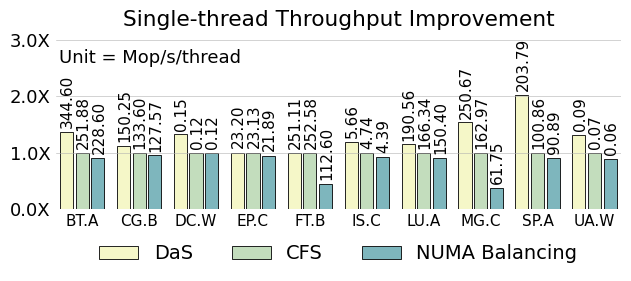

Write the Python code that produced this figure. (Note: this script raises an exception after producing the figure.)
import matplotlib
import matplotlib.pyplot as plt
import matplotlib.ticker as mticker
import numpy as np

matplotlib.rcParams['pdf.fonttype'] = 42
matplotlib.rcParams['ps.fonttype'] = 42

plt.rc('font', family='Helvetica Neue', size=13)
plt.rcParams['hatch.color'] = '#636466'
plt.rcParams['hatch.linewidth'] = 1

fig, ax = plt.subplots()
fig.set_size_inches(6.5, 2.8)

normal = np.array([1, 1, 1, 1, 1, 1, 1, 1, 1, 1])

name = ["BT.A", "CG.B", "DC.W", "EP.C", "FT.B", "IS.C",
        "LU.A", "MG.C", "SP.A", "UA.W"]

clique = np.array(
    [1.368111799, 1.124625749, 1.324786325, 1.003026373, 0.994180062, 1.194092827, 1.145605387, 1.538135853,
     2.020523498, 1.318777293])

nb = np.array(
    [0.907575036, 0.954865269, 0.995641026, 0.94638997, 0.445799351, 0.926160338, 0.904172177, 0.378904093, 0.901150109,
     0.887918486])

clique_l = np.array(
    [344.6, 150.25, 0.155, 23.2, 251.11, 5.66, 190.56, 250.67, 203.79, 0.0906])

normarl_l = np.array(
    [251.88, 133.6, 0.12, 23.13, 252.58, 4.74, 166.34, 162.97, 100.86, 0.0687])

nb_l = np.array(
    [228.6, 127.57, 0.12, 21.89, 112.6, 4.39, 150.4, 61.75, 90.89, 0.061])

x = np.arange(len(clique))

# for i in range(len(name)):
#     name[i] = name[i] + '\n' + str(normal[i])

# colors = ["#fcfcd8", "#f4f8c2", "#d9ecb8", "#bcdfba", "#a7d5b9", "#6db8be", "#3b7cb1", "#1e307c"]
colors = ["#f5f7c8", "#c3ddbd", "#7eb6bd"]

width = 0.23

# sep = 0.01
sep = 0.00


def autolabel(rects, array, heights):
    """Attach a text label above each bar in *rects*, displaying its height."""
    for i in range(len(rects)):
        rect = rects[i]
        height = heights[i]
        s = "{:.2f}".format(array[i])
        l = len(s)
        if l == 5:
            offset = -0.01
        else:
            offset = 0
        # if height < 0:
        #     offset = height - 40 - len(s) * 1.1
        # else:
        #     offset = 0 - 40 - len(s) * 1.1
        ax.text(s=s,
                x=rect.get_x() + rect.get_width() / 2 + 0.02, y=height - offset,

                va='bottom', size=11, rotation=90, ha='center')


b1 = plt.bar(x - width * 1.2 - sep, clique, width,
             color=colors[0], edgecolor="black", label='DaS', linewidth=0.6)
# b10 = plt.bar(x - width * 1.3 - sep, 100 - clique, width, bottom=clique,
#             color=colors[0], edgecolor="black", label='Application Time', linewidth=0.6)
autolabel(b1, clique_l, clique + 0.07)
# autolabel(b10, clique_e, clique + 83 - clique)

b2 = plt.bar(x, normal, width,
             color=colors[1], edgecolor="black", label='CFS', linewidth=0.6)
# b20 = plt.bar(x, 100 - normal, width, bottom=normal,
#               color=colors[0], edgecolor="black", linewidth=0.6)
autolabel(b2, normarl_l, normal + 0.07)
# autolabel(b20, normal_e, normal + 83 - normal)

b3 = plt.bar(x + width * 1.2 + sep, nb, width,
             color=colors[2], edgecolor="black", label='NUMA Balancing', linewidth=0.6)
# b30 = plt.bar(x + width * 1.3 + sep, 100 - nb, width, bottom=nb,
#              color=colors[0], edgecolor="black", linewidth=0.6)
autolabel(b3, nb_l, nb + 0.07)
# autolabel(b30, nb_e, nb + 83 - nb)
# autolabel(b1)
# autolabel(b2)

f = mticker.ScalarFormatter(useOffset=False, useMathText=True)


def to_percent(temp, position):
    return '%1.1f' % (temp) + 'X'


plt.gca().yaxis.set_major_formatter(mticker.FuncFormatter(to_percent))

plt.xlim(-0.5, 9.5)
plt.ylim(0.0,3.1)
# plt.ylim(min(nb) - 50, max(clique) + 1)

# plt.yticks([-90, -60, -30, 0, 30, 60, 90, 120])
# plt.xlabel('# of vCPUs')
# plt.yticks([])
# plt.ylabel('Percentage of Improvement')
plt.xticks(x, name, rotation=00, size=11)

plt.grid(axis='y', linewidth=0.4)

ax.legend(loc='upper center', bbox_to_anchor=(0.5, -0.1),
          fancybox=False, shadow=False, ncol=3, frameon=False, prop={'size': 14})

# plt.legend(
#     mode="expand", loc="upper center",
#     ncol=3, frameon=False)

ax.tick_params(length=0)

# plt.subplots_adjust(top=1.2)
ax.spines['right'].set_visible(False)
ax.spines['top'].set_visible(False)
ax.spines['left'].set_visible(False)
ax.spines['bottom'].set_visible(False)
# plt.plot([9.5,9.5],[min(nb)-80, max(clique)+1], linewidth=1.5, color='black')
plt.xlim([-width * 1.8 - sep - 0.05, 9 + width * 1.8 + sep + 0.05])

plt.text(-0.4,2.6,"Unit = Mop/s/thread")

plt.tight_layout()
plt.title("Single-thread Throughput Improvement")
plt.savefig('/Users/<user>/taco-journal/newimgs/perf-new.pdf', dpi=300, bbox_inches='tight')
plt.show()

plt.close()
